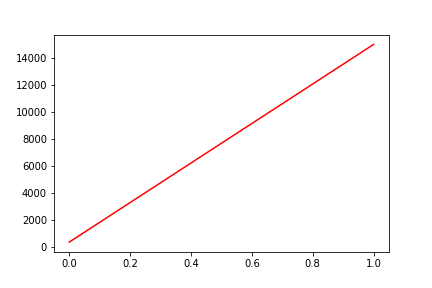

Data behind this chart, as committed beside it:
, date, assets
0, 0, 341.2
1, 20130410, 14982
